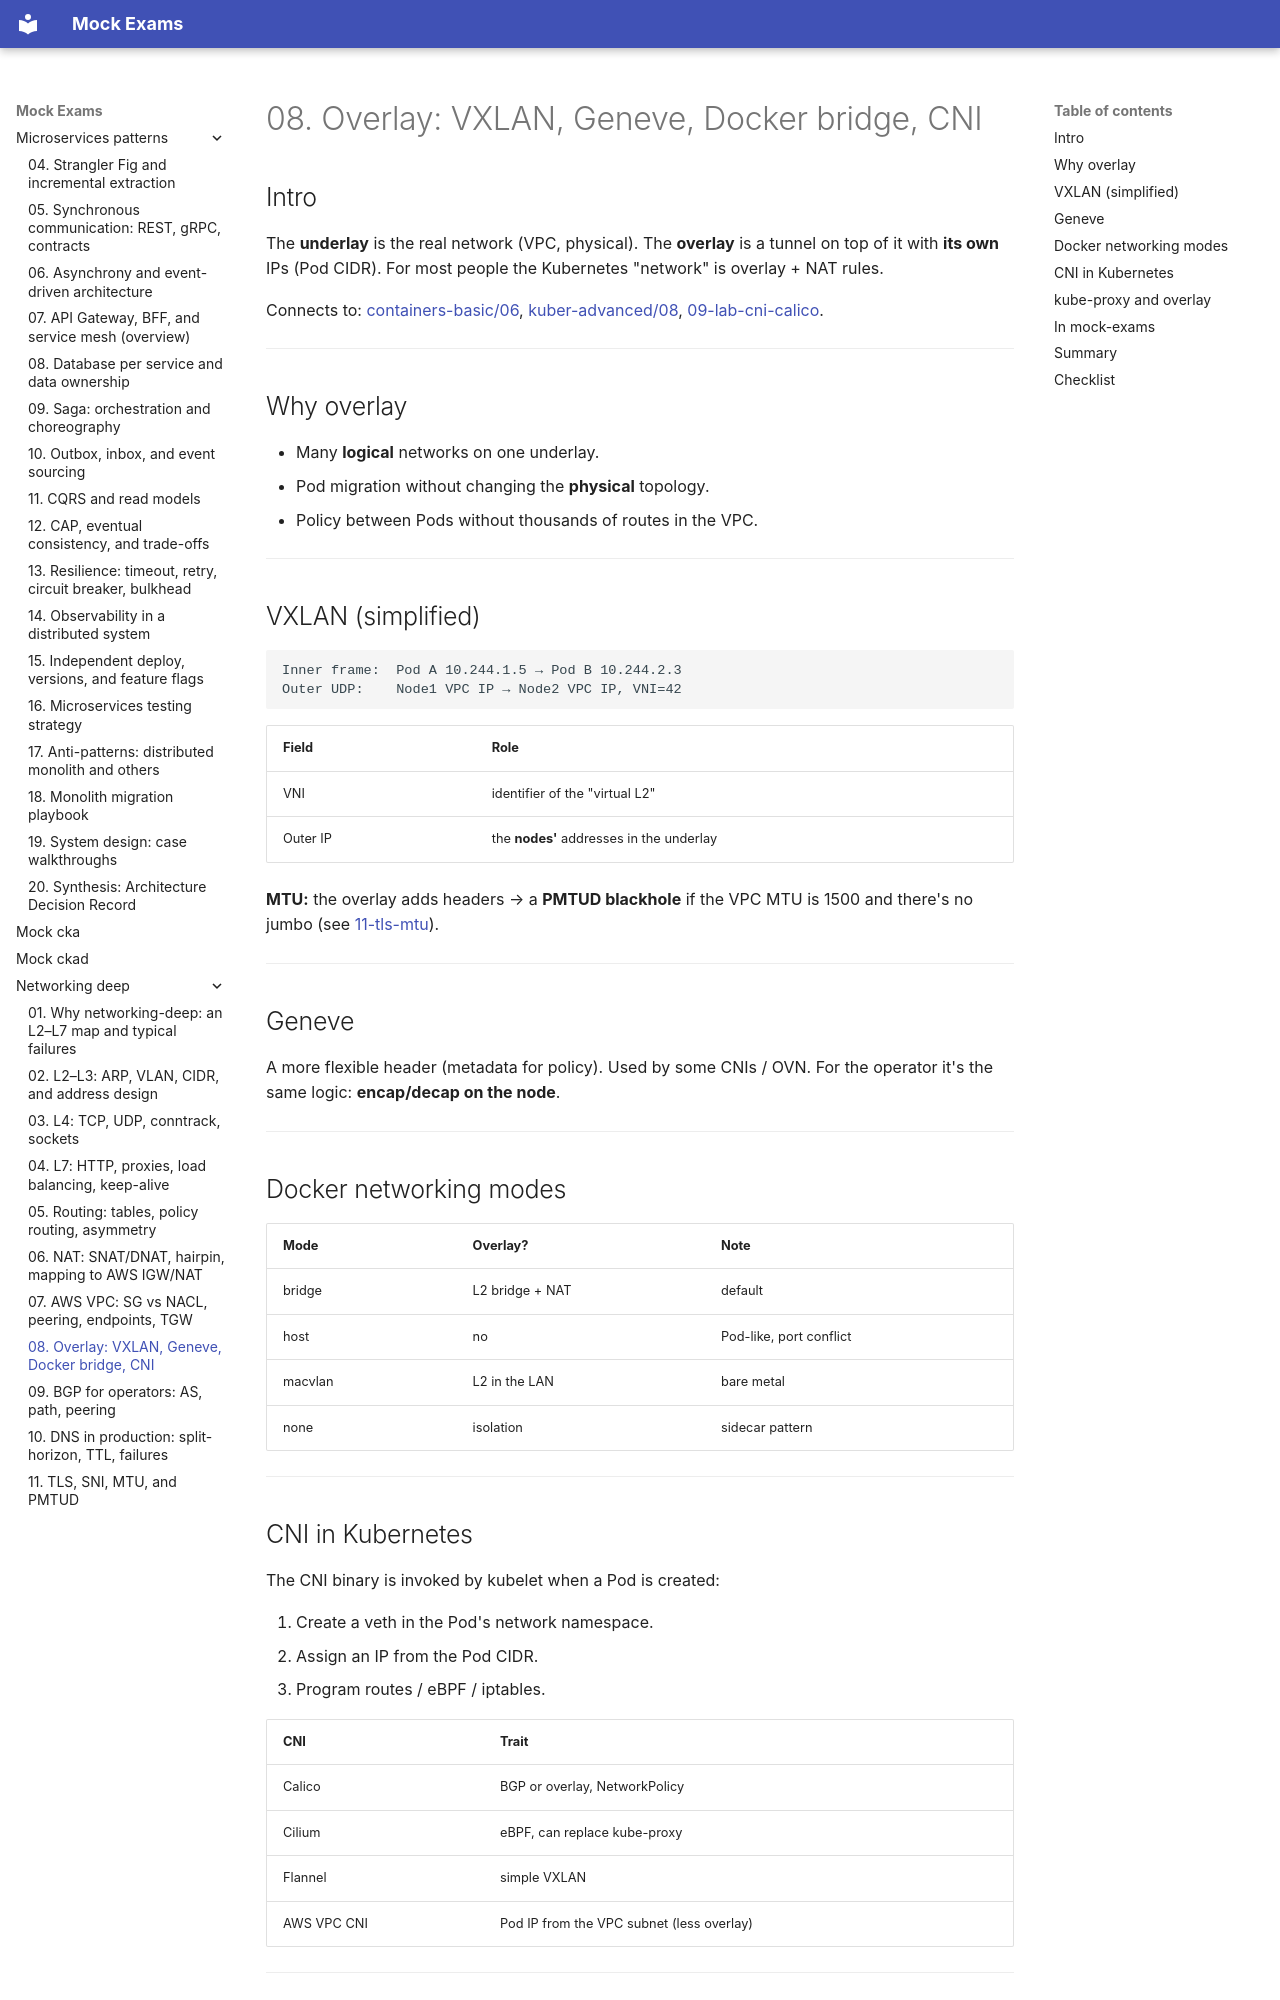

repository: FedorArbuzov/mock-exams · page: networking-deep/08-overlay/index.html · generator: mkdocs

# 08. Overlay: VXLAN, Geneve, Docker bridge, CNI

## Intro

The **underlay** is the real network (VPC, physical). The **overlay** is a tunnel on top of it with **its own** IPs (Pod CIDR). For most people the Kubernetes "network" is overlay + NAT rules.

Connects to: [containers-basic/06](../containers-basic/06-networking.md), [kuber-advanced/08](../kuber-advanced/08-network-internals.md), [09-lab-cni-calico](../kuber-advanced/09-lab-cni-calico.md).

---

## Why overlay

- Many **logical** networks on one underlay.
- Pod migration without changing the **physical** topology.
- Policy between Pods without thousands of routes in the VPC.

---

## VXLAN (simplified)

```text
Inner frame:  Pod A 10.244.1.5 → Pod B 10.244.2.3
Outer UDP:    Node1 VPC IP → Node2 VPC IP, VNI=42
```

| Field | Role |
|------|------|
| VNI | identifier of the "virtual L2" |
| Outer IP | the **nodes'** addresses in the underlay |

**MTU:** the overlay adds headers → a **PMTUD blackhole** if the VPC MTU is 1500 and there's no jumbo (see [11-tls-mtu](11-tls-mtu.md)).

---

## Geneve

A more flexible header (metadata for policy). Used by some CNIs / OVN. For the operator it's the same logic: **encap/decap on the node**.

---

## Docker networking modes

| Mode | Overlay? | Note |
|------|----------|------------|
| bridge | L2 bridge + NAT | default |
| host | no | Pod-like, port conflict |
| macvlan | L2 in the LAN | bare metal |
| none | isolation | sidecar pattern |

---

## CNI in Kubernetes

The CNI binary is invoked by kubelet when a Pod is created:

1. Create a veth in the Pod's network namespace.
2. Assign an IP from the Pod CIDR.
3. Program routes / eBPF / iptables.

| CNI | Trait |
|-----|-------------|
| Calico | BGP or overlay, NetworkPolicy |
| Cilium | eBPF, can replace kube-proxy |
| Flannel | simple VXLAN |
| AWS VPC CNI | Pod IP from the VPC subnet (less overlay) |

---
